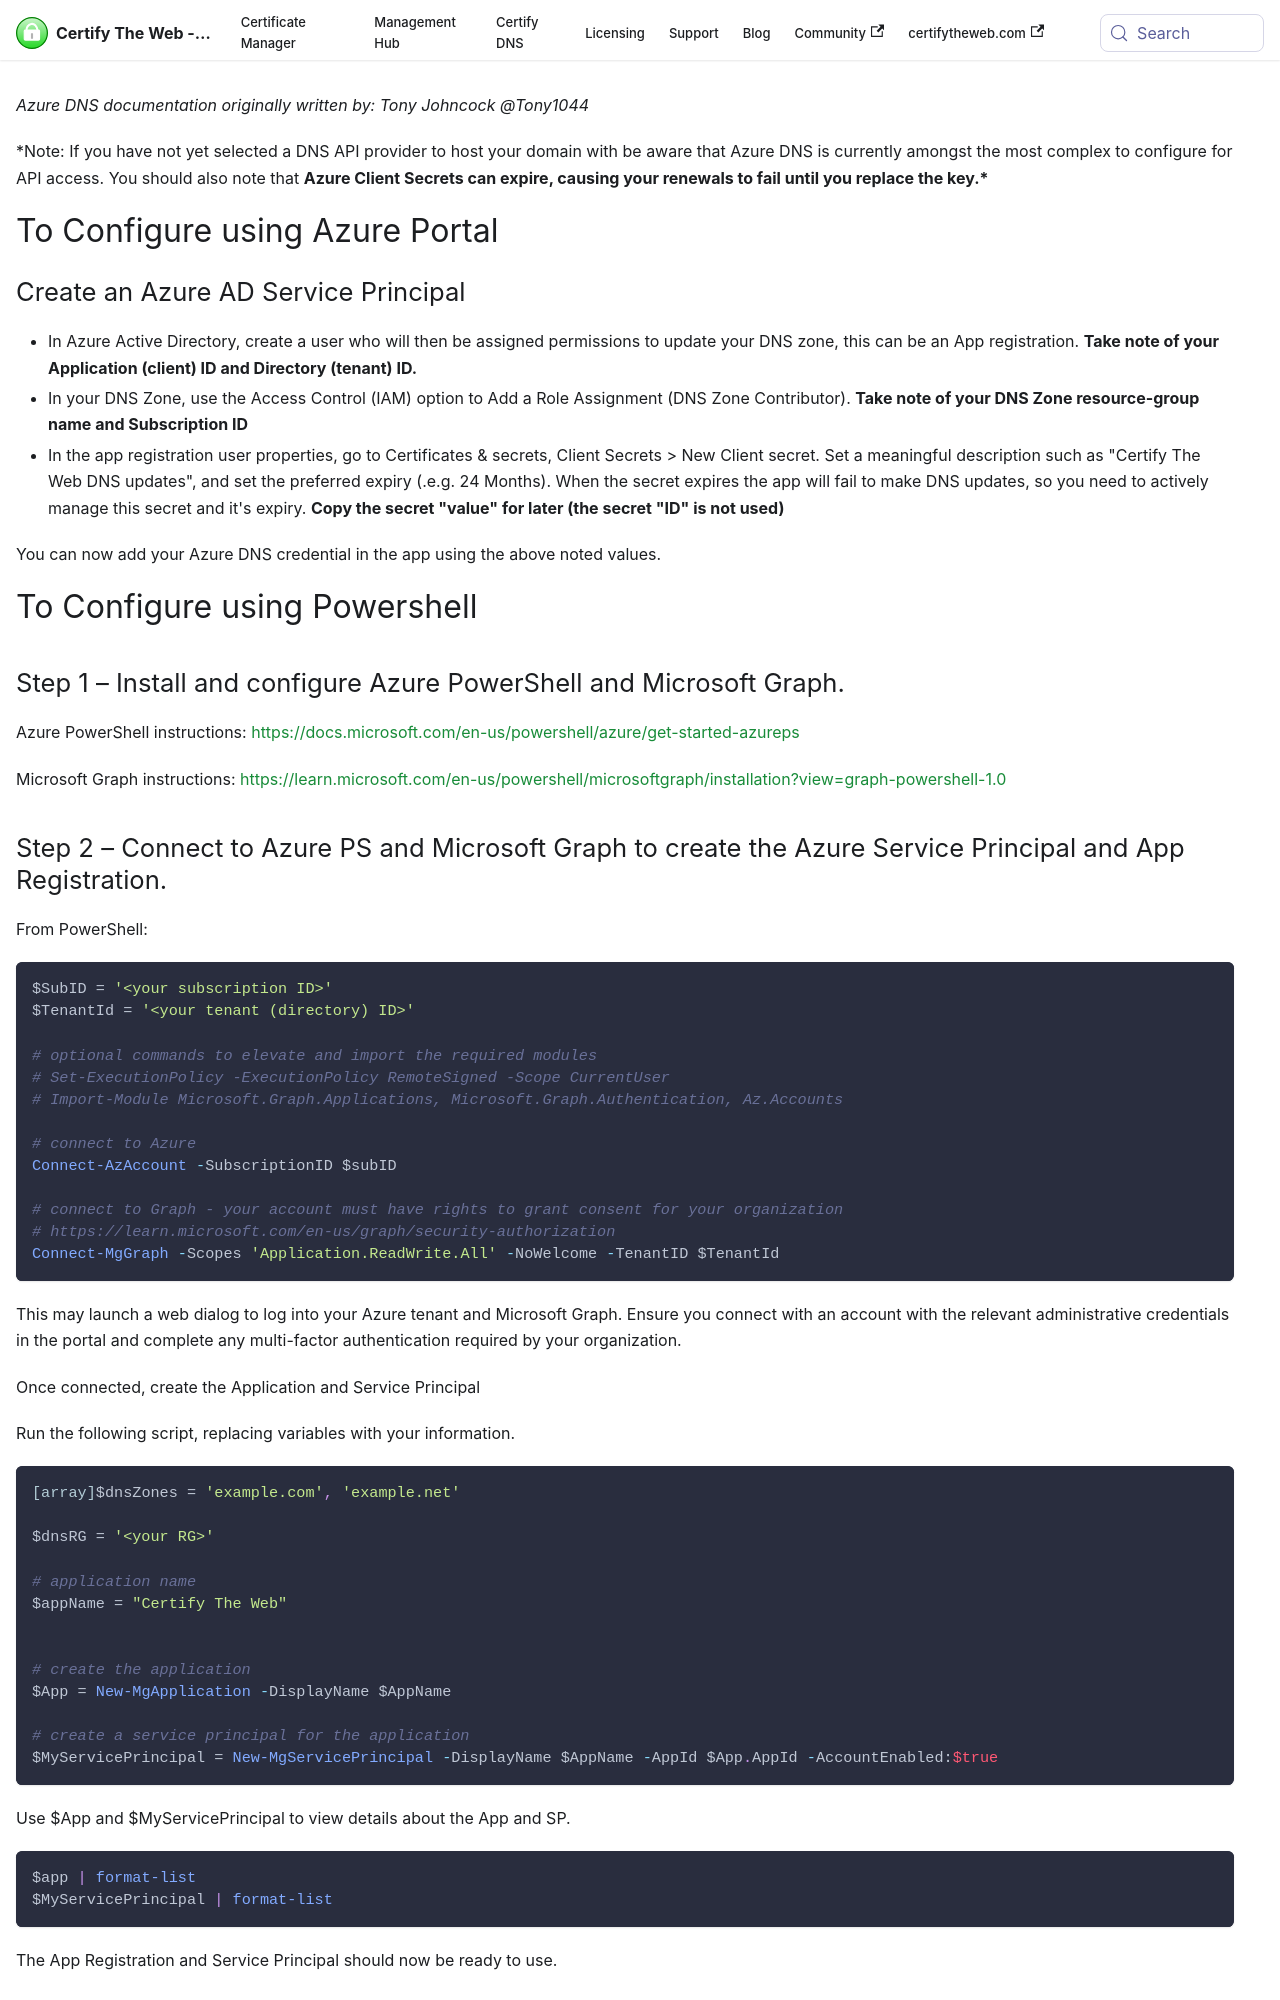

repository: webprofusion/certify-docs · page: docs/dns/providers/azuredns/index.html · generator: docusaurus

---
id: azuredns
title: Using Azure DNS
---

_Azure DNS documentation originally written by: Tony Johncock @Tony1044_

\*Note: If you have not yet selected a DNS API provider to host your domain with be aware that Azure DNS is currently amongst the most complex to configure for API access. You should also note that **Azure Client Secrets can expire, causing your renewals to fail until you replace the key.\***

# To Configure using Azure Portal

## Create an Azure AD Service Principal

- In Azure Active Directory, create a user who will then be assigned permissions to update your DNS zone, this can be an App registration. **Take note of your Application (client) ID and Directory (tenant) ID.**
- In your DNS Zone, use the Access Control (IAM) option to Add a Role Assignment (DNS Zone Contributor). **Take note of your DNS Zone resource-group name and Subscription ID**
- In the app registration user properties, go to Certificates & secrets, Client Secrets > New Client secret. Set a meaningful description such as "Certify The Web DNS updates", and set the preferred expiry (.e.g. 24 Months). When the secret expires the app will fail to make DNS updates, so you need to actively manage this secret and it's expiry. **Copy the secret "value" for later (the secret "ID" is not used)**

You can now add your Azure DNS credential in the app using the above noted values.

# To Configure using Powershell

## Step 1 – Install and configure Azure PowerShell and Microsoft Graph.

Azure PowerShell instructions: https://docs.microsoft.com/en-us/powershell/azure/get-started-azureps

Microsoft Graph instructions: https://learn.microsoft.com/en-us/powershell/microsoftgraph/installation?view=graph-powershell-1.0
